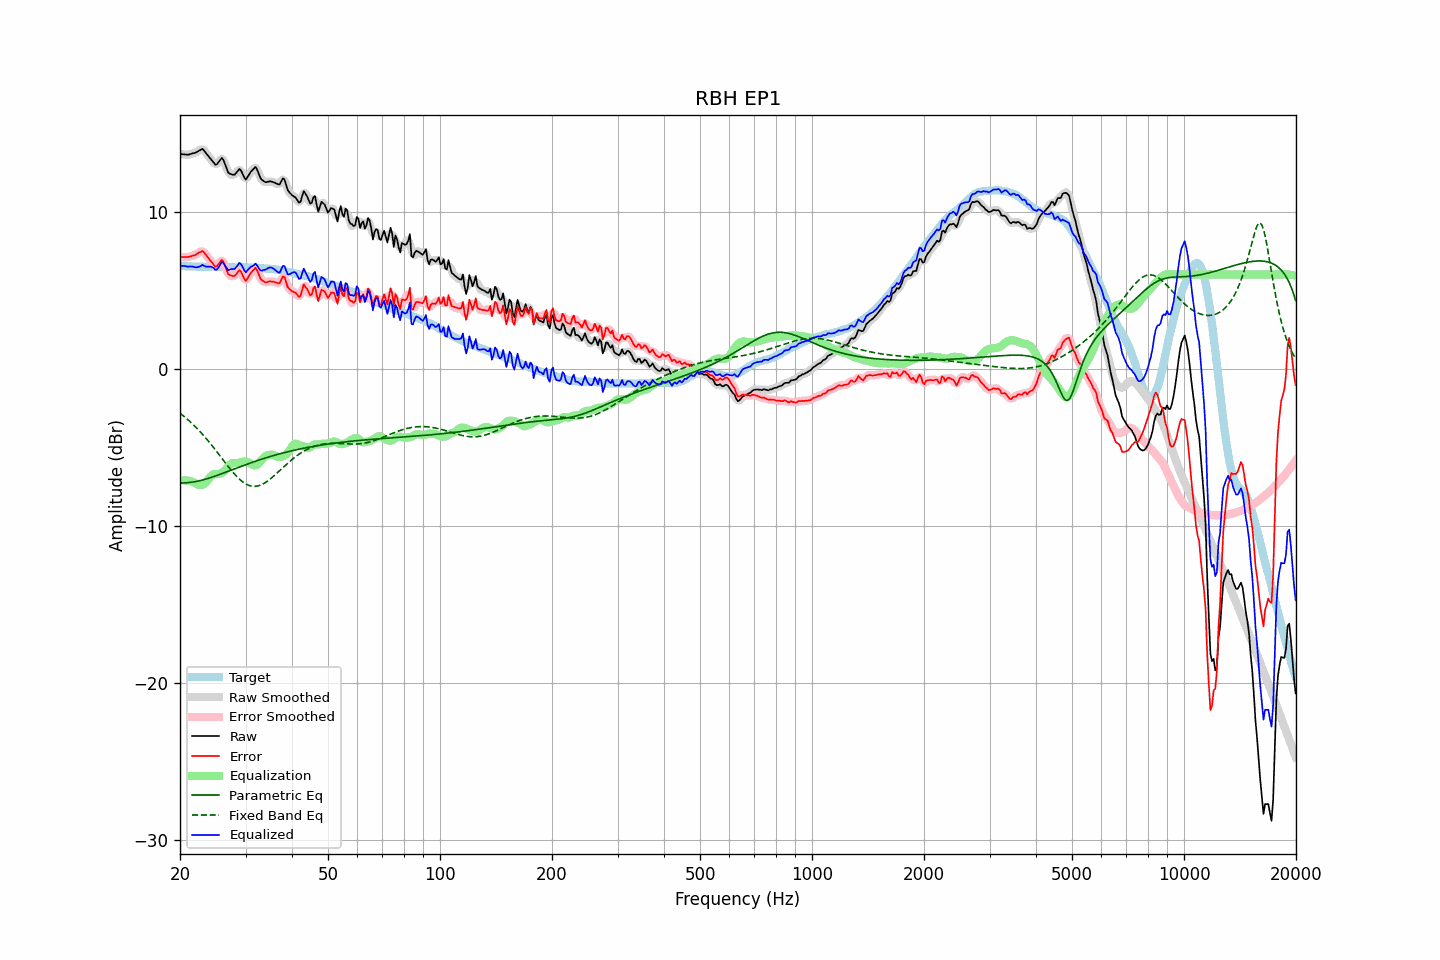

Data behind this chart, as committed beside it:
frequency, raw, error, smoothed, error_smoothed, equalization, parametric_eq, fixed_band_eq, equalized_raw, equalized_smoothed, target
20.00, 13.67, 7.12, 13.68, 7.12, -7.12, -7.28, -2.83, 6.55, 6.56, 6.55
20.20, 13.66, 7.12, 13.66, 7.11, -7.11, -7.28, -2.91, 6.55, 6.55, 6.54
20.40, 13.65, 7.11, 13.65, 7.11, -7.10, -7.27, -2.99, 6.55, 6.54, 6.54
20.61, 13.64, 7.11, 13.64, 7.11, -7.11, -7.27, -3.08, 6.54, 6.53, 6.53
20.81, 13.63, 7.11, 13.63, 7.11, -7.11, -7.26, -3.16, 6.52, 6.52, 6.52
21.02, 13.62, 7.11, 13.63, 7.12, -7.12, -7.25, -3.25, 6.50, 6.51, 6.51
21.23, 13.65, 7.14, 13.65, 7.14, -7.14, -7.24, -3.34, 6.51, 6.51, 6.51
21.44, 13.68, 7.16, 13.68, 7.16, -7.17, -7.23, -3.44, 6.51, 6.51, 6.52
21.66, 13.71, 7.20, 13.71, 7.19, -7.21, -7.21, -3.54, 6.50, 6.50, 6.51
21.87, 13.73, 7.22, 13.74, 7.23, -7.26, -7.20, -3.63, 6.47, 6.47, 6.51
22.09, 13.77, 7.27, 13.78, 7.28, -7.32, -7.18, -3.74, 6.46, 6.46, 6.50
22.31, 13.83, 7.33, 13.83, 7.33, -7.36, -7.16, -3.84, 6.47, 6.47, 6.50
22.54, 13.89, 7.40, 13.90, 7.41, -7.39, -7.13, -3.95, 6.50, 6.51, 6.49
22.76, 13.94, 7.44, 13.95, 7.46, -7.40, -7.11, -4.06, 6.54, 6.55, 6.50
22.99, 14.00, 7.50, 13.95, 7.46, -7.38, -7.08, -4.17, 6.62, 6.57, 6.50
23.22, 13.88, 7.39, 13.89, 7.40, -7.33, -7.06, -4.29, 6.55, 6.56, 6.49
23.45, 13.75, 7.26, 13.77, 7.28, -7.24, -7.03, -4.41, 6.51, 6.52, 6.49
23.69, 13.62, 7.14, 13.62, 7.14, -7.13, -7.00, -4.53, 6.50, 6.50, 6.49
23.92, 13.49, 7.00, 13.49, 7.00, -6.99, -6.97, -4.65, 6.50, 6.50, 6.49
24.16, 13.37, 6.88, 13.37, 6.87, -6.86, -6.93, -4.77, 6.51, 6.50, 6.49
24.40, 13.24, 6.74, 13.23, 6.73, -6.77, -6.90, -4.90, 6.47, 6.46, 6.50
24.65, 13.12, 6.62, 13.10, 6.60, -6.72, -6.86, -5.03, 6.41, 6.39, 6.50
24.89, 12.99, 6.49, 13.03, 6.53, -6.70, -6.83, -5.16, 6.29, 6.33, 6.50
25.14, 13.02, 6.53, 13.05, 6.55, -6.70, -6.79, -5.29, 6.32, 6.35, 6.49
25.39, 13.15, 6.66, 13.16, 6.67, -6.70, -6.76, -5.43, 6.46, 6.46, 6.49
25.65, 13.29, 6.80, 13.30, 6.81, -6.67, -6.72, -5.56, 6.62, 6.63, 6.49
25.91, 13.42, 6.93, 13.36, 6.87, -6.63, -6.68, -5.69, 6.79, 6.73, 6.49
26.16, 13.30, 6.81, 13.27, 6.78, -6.56, -6.64, -5.83, 6.74, 6.71, 6.49
26.43, 13.04, 6.56, 13.04, 6.56, -6.46, -6.60, -5.96, 6.57, 6.58, 6.48
26.69, 12.76, 6.28, 12.76, 6.29, -6.34, -6.57, -6.09, 6.42, 6.42, 6.48
26.96, 12.48, 6.02, 12.54, 6.08, -6.22, -6.53, -6.23, 6.27, 6.33, 6.47
27.23, 12.41, 5.96, 12.41, 5.95, -6.10, -6.49, -6.35, 6.31, 6.31, 6.45
27.50, 12.38, 5.93, 12.35, 5.89, -6.03, -6.45, -6.48, 6.35, 6.32, 6.45
27.77, 12.35, 5.90, 12.35, 5.90, -6.00, -6.41, -6.60, 6.35, 6.35, 6.45
28.05, 12.35, 5.90, 12.38, 5.94, -6.00, -6.37, -6.72, 6.35, 6.39, 6.45
28.33, 12.47, 6.02, 12.49, 6.04, -6.00, -6.33, -6.83, 6.47, 6.49, 6.45
28.62, 12.60, 6.16, 12.61, 6.16, -6.00, -6.29, -6.93, 6.60, 6.61, 6.44
28.90, 12.72, 6.27, 12.66, 6.21, -5.98, -6.25, -7.03, 6.74, 6.68, 6.45
29.19, 12.61, 6.17, 12.58, 6.14, -5.95, -6.21, -7.12, 6.66, 6.63, 6.45
29.48, 12.39, 5.94, 12.39, 5.93, -5.92, -6.18, -7.20, 6.47, 6.46, 6.45
29.78, 12.17, 5.72, 12.19, 5.74, -5.91, -6.14, -7.27, 6.27, 6.29, 6.45
30.08, 12.04, 5.58, 12.12, 5.67, -5.91, -6.10, -7.34, 6.13, 6.21, 6.46
30.38, 12.21, 5.76, 12.19, 5.74, -5.94, -6.06, -7.39, 6.27, 6.25, 6.45
30.68, 12.37, 5.92, 12.35, 5.90, -5.99, -6.03, -7.43, 6.38, 6.36, 6.45
30.99, 12.53, 6.09, 12.52, 6.08, -6.05, -5.99, -7.46, 6.48, 6.46, 6.44
31.30, 12.64, 6.21, 12.67, 6.23, -6.11, -5.96, -7.48, 6.53, 6.55, 6.43
31.61, 12.74, 6.31, 12.77, 6.34, -6.15, -5.92, -7.49, 6.59, 6.61, 6.43
31.93, 12.85, 6.43, 12.77, 6.35, -6.16, -5.88, -7.48, 6.69, 6.62, 6.42
32.24, 12.67, 6.25, 12.65, 6.23, -6.11, -5.85, -7.47, 6.56, 6.54, 6.42
32.57, 12.41, 6.01, 12.43, 6.03, -6.01, -5.82, -7.45, 6.40, 6.42, 6.41
32.89, 12.15, 5.76, 12.19, 5.80, -5.90, -5.78, -7.41, 6.25, 6.30, 6.39
33.22, 12.02, 5.63, 12.03, 5.63, -5.77, -5.75, -7.37, 6.25, 6.25, 6.39
33.55, 11.95, 5.56, 11.93, 5.54, -5.67, -5.72, -7.31, 6.29, 6.26, 6.39
33.89, 11.88, 5.50, 11.90, 5.51, -5.58, -5.68, -7.25, 6.30, 6.31, 6.39
34.23, 11.88, 5.51, 11.89, 5.52, -5.53, -5.65, -7.18, 6.36, 6.36, 6.37
34.57, 11.91, 5.54, 11.90, 5.53, -5.50, -5.62, -7.11, 6.42, 6.41, 6.37
34.92, 11.93, 5.57, 11.92, 5.56, -5.48, -5.59, -7.03, 6.45, 6.44, 6.36
35.27, 11.91, 5.55, 11.91, 5.56, -5.48, -5.56, -6.95, 6.43, 6.43, 6.36
35.62, 11.88, 5.54, 11.88, 5.54, -5.49, -5.53, -6.86, 6.39, 6.39, 6.34
35.97, 11.84, 5.51, 11.84, 5.51, -5.53, -5.50, -6.77, 6.31, 6.31, 6.33
... 635 more rows
